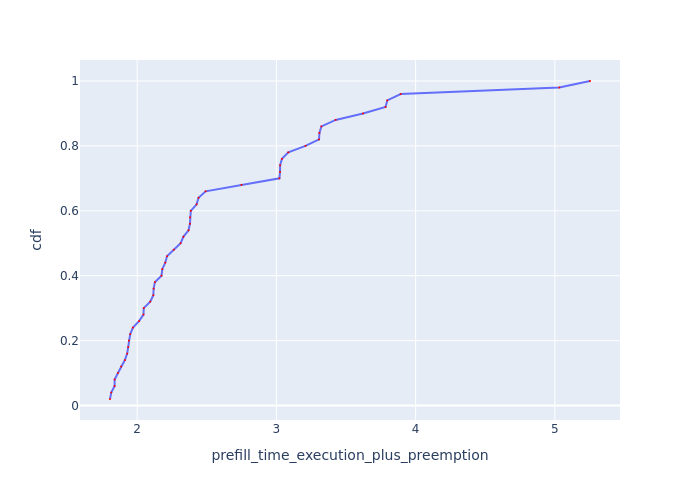

The file beside this chart, header and first rows:
Request Id, prefill_time_execution_plus_preemption, cdf
0_41, 1.805, 0.02
0_40, 1.814, 0.04
0_37, 1.838, 0.06
0_21, 1.838, 0.08
0_46, 1.862, 0.1
0_16, 1.884, 0.12
0_2, 1.912, 0.14
0_49, 1.928, 0.16
0_18, 1.935, 0.18
0_32, 1.94, 0.2
0_19, 1.95, 0.22
0_30, 1.969, 0.24
0_11, 2.013, 0.26
0_33, 2.045, 0.28
0_9, 2.047, 0.3
0_0, 2.094, 0.32
0_31, 2.116, 0.34
0_20, 2.118, 0.36
0_8, 2.127, 0.38
0_47, 2.174, 0.4
0_14, 2.181, 0.42
0_24, 2.202, 0.44
0_15, 2.214, 0.46
0_26, 2.263, 0.48
0_5, 2.312, 0.5
0_22, 2.332, 0.52
0_25, 2.369, 0.54
0_17, 2.379, 0.56
0_29, 2.38, 0.58
0_43, 2.385, 0.6
0_36, 2.427, 0.62
0_27, 2.441, 0.64
0_48, 2.491, 0.66
0_10, 2.749, 0.68
0_45, 3.021, 0.7
0_13, 3.026, 0.72
0_44, 3.027, 0.74
0_38, 3.04, 0.76
0_35, 3.085, 0.78
0_3, 3.209, 0.8
0_42, 3.306, 0.82
0_34, 3.309, 0.84
0_7, 3.323, 0.86
0_12, 3.425, 0.88
0_4, 3.622, 0.9
0_28, 3.784, 0.92
0_23, 3.796, 0.94
0_39, 3.893, 0.96
0_6, 5.032, 0.98
0_1, 5.252, 1.0
